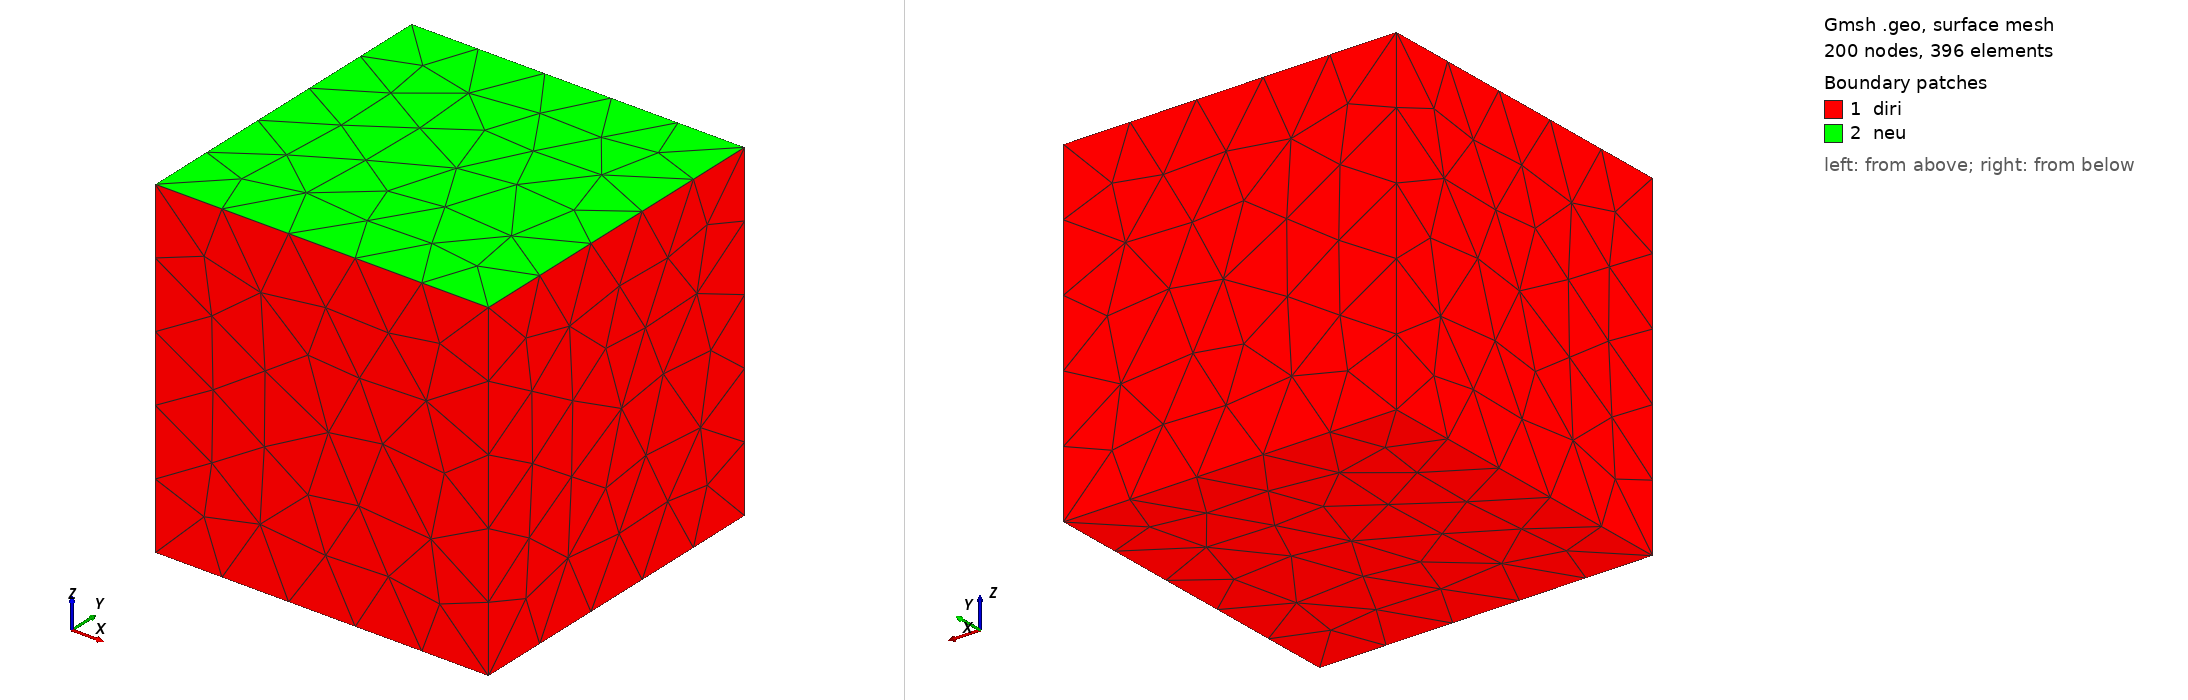

Gmsh geometry script, surface-meshed: 200 nodes, 396 surface elements. Boundary patches (legend numbers): 1 diri, 2 neu. Left view from above one corner, right view from below the opposite corner. Legend entries are the model's physical surfaces. The drawing asked Gmsh for element sizes between 1% and 20% of the model's largest extent; the script's own settings can give other sizes.

=== cube_ho_poi.geo (drawn) ===
//+
SetFactory("OpenCASCADE");
Box(1) = {0, 0, 0, 1, 1, 1};
//+
Characteristic Length {4, 3, 1, 2, 5, 6, 7, 8} = 2;


//+
Physical Surface("diri") = {1, 4, 3, 2, 5};
//+
Physical Surface("neu") = {6};  // this is z=1 plane
//+
// Physical Surface("symmetry") = {6, 5};
//+
Physical Volume("fluid") = {1};
